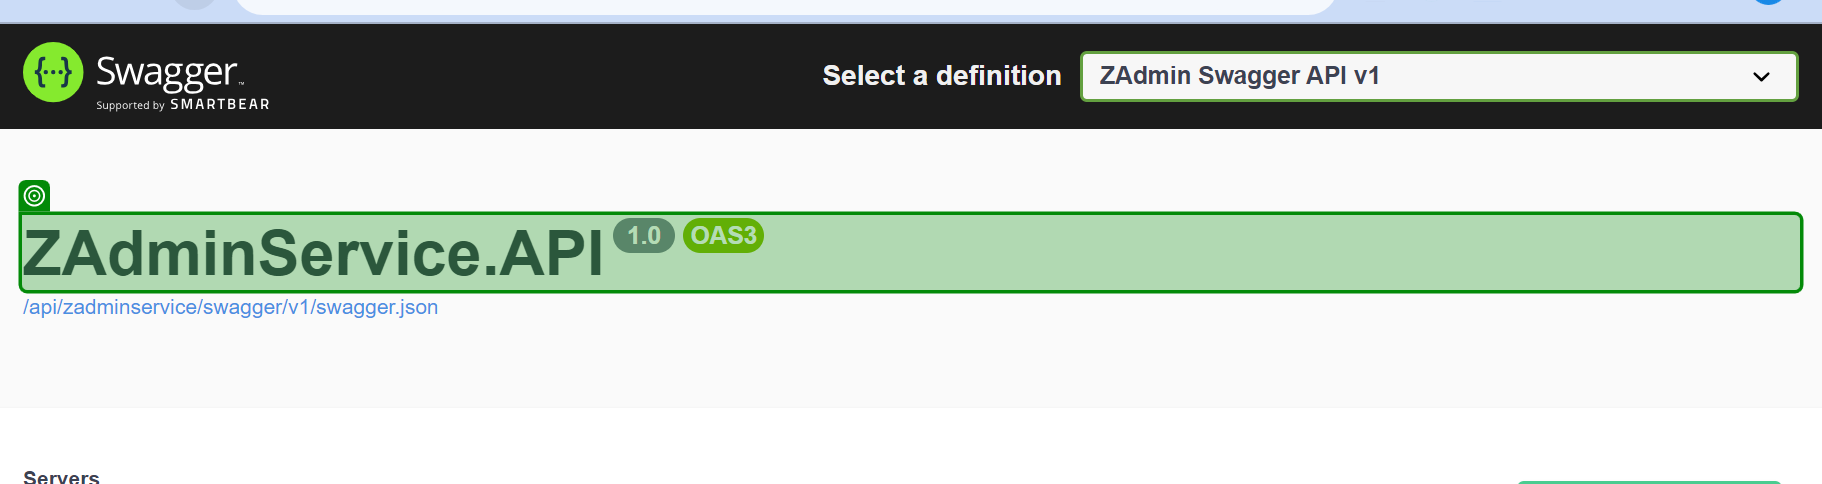
Task: infrastructure_check
Workflow: api_check

Step 1 [try]: get-text from the heading in window 'Swagger UI' (chrome.exe)
